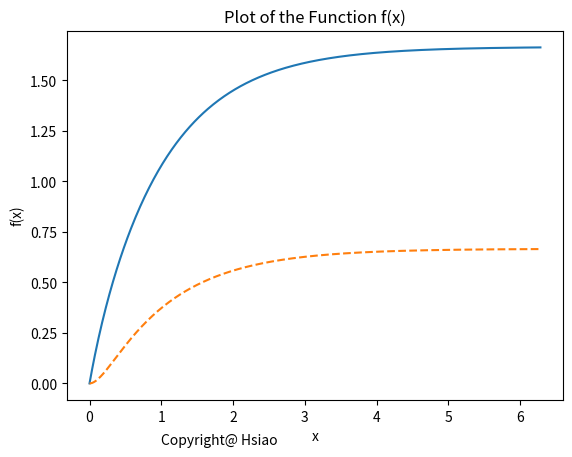

Reproduce this figure in Python.
import numpy as np 
import matplotlib.pyplot as plt

def f1(x) :
    y = -8/5*np.exp(-x)-1/15*np.exp(-6*x)+5/3
    return y

def f2(x) :
    y = -4/5*np.exp(-x)+2/15*np.exp(-6*x)+2/3
    return y
x = np.linspace( 0, 2*np.pi, 500 )
y1 = f1(x)
y2 = f2(x)
plt.plot ( x, y1, '-', x, y2, '--' )
plt.xlabel( 'x' )
plt.ylabel( 'f(x)' )
plt.title( "Plot of the Function f(x)")
plt.text( 1, -0.3, 'Copyright@ Hsiao')
plt.show()

#10-1 y = np.cos(x) +np.sin(x)+x-1
#10-2 y = -np.cos(x)+np.sin(x)+x-1
#11-1 y = -8/5*np.exp(-x)-1/15*np.exp(-6*x)+5/3
#11-2 y = -4/5*np.exp(-x)+2/15*np.exp(-6*x)+2/3